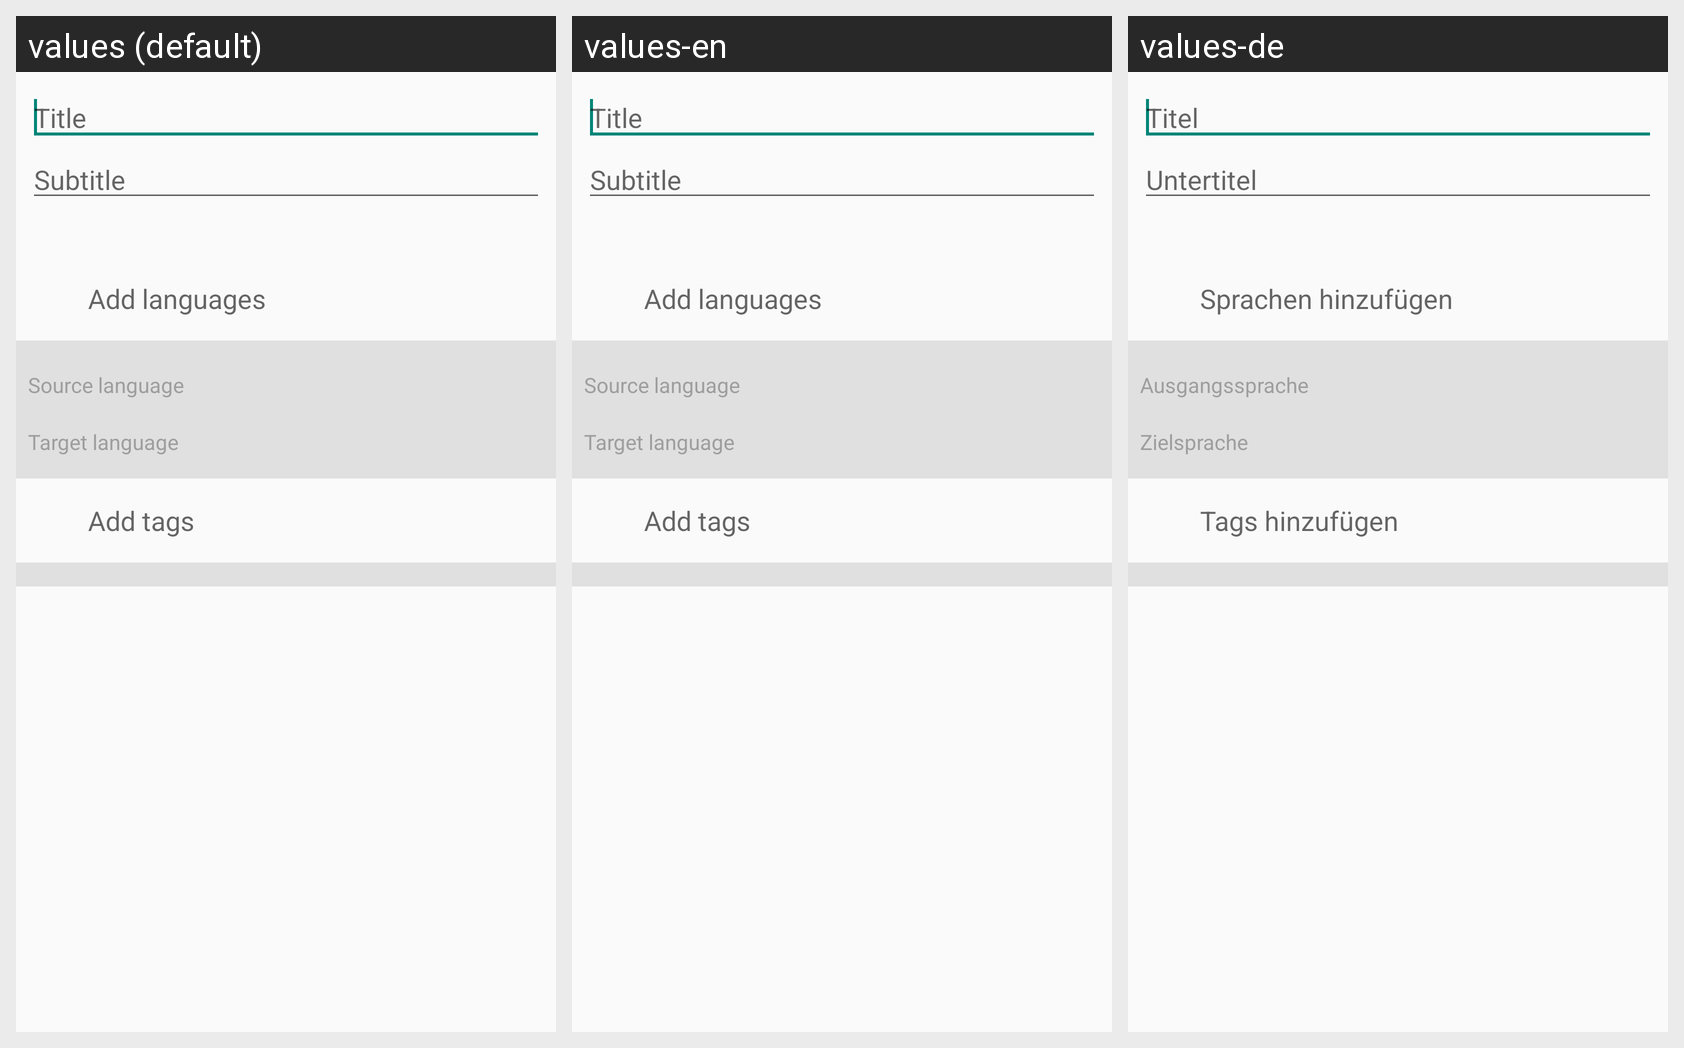

For this localized Android screen grid, give each drawn string resource with its value in every locale shown.
Android screen res/layout/dialog_stack.xml rendered under 3 locales, left to right: values (default), values-en, values-de. Device: Nexus 5 (rendered at 1080×1920; each locale shown at half size, 540×960, under a caption strip naming it); theme AppTheme.
Strings drawn on this screen, with the default value and each locale's value (text and hints the layout hard-codes, and strings that could not be matched under every locale, appear in the picture but are not listed):

title
  values: Title
  values-en: Title
  values-de: Titel

subtitle
  values: Subtitle
  values-en: Subtitle
  values-de: Untertitel

add_languages
  values: Add languages
  values-en: Add languages
  values-de: Sprachen hinzufügen

source_language
  values: Source language
  values-en: Source language
  values-de: Ausgangssprache

target_language
  values: Target language
  values-en: Target language
  values-de: Zielsprache

add_tags
  values: Add tags
  values-en: Add tags
  values-de: Tags hinzufügen
